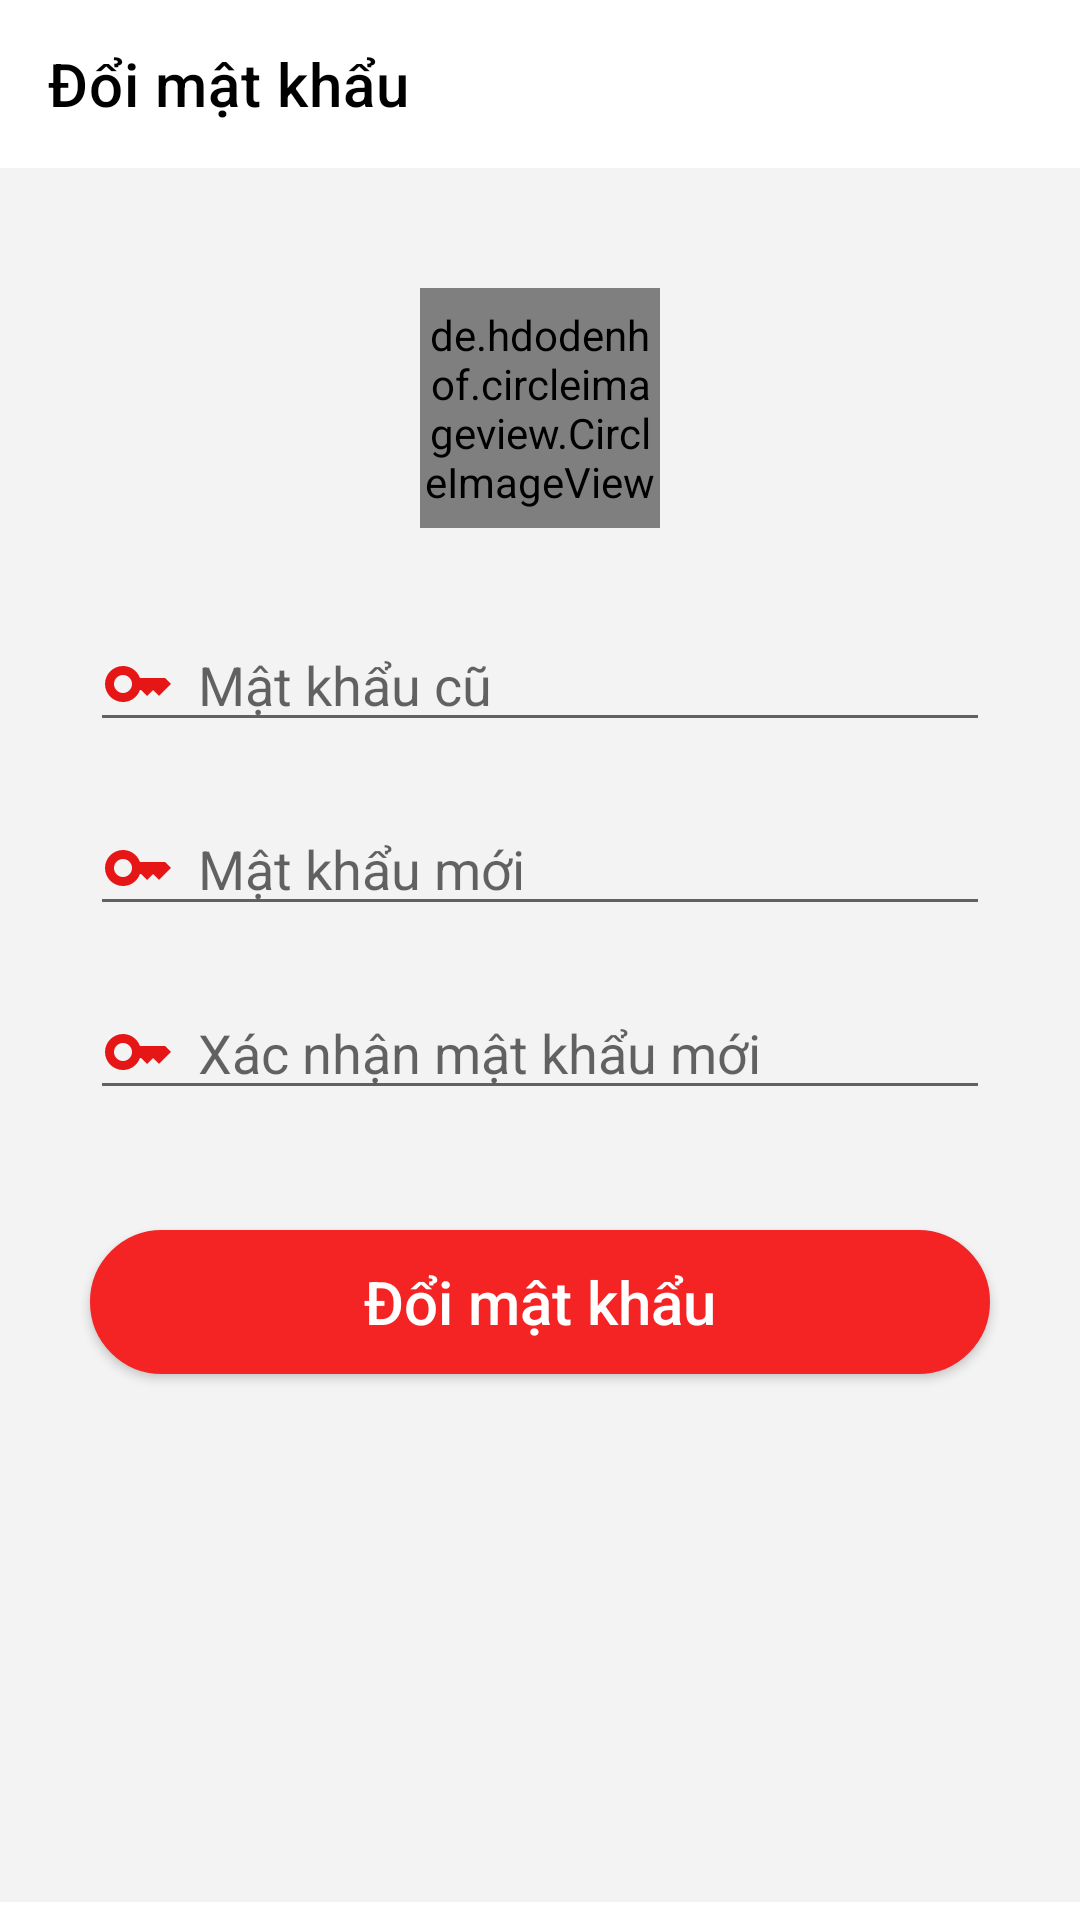

Here is an Android app screen rendered from its layout file. Give the layout XML and the strings, colors and styles it references.
<!-- AndroidManifest.xml: application theme Theme.Appfashion -->
<!-- res/layout/activity_change_pass.xml -->
<?xml version="1.0" encoding="utf-8"?>
<LinearLayout xmlns:android="http://schemas.android.com/apk/res/android"
    xmlns:app="http://schemas.android.com/apk/res-auto"
    xmlns:tools="http://schemas.android.com/tools"
    android:layout_width="match_parent"
    android:layout_height="match_parent"
    android:orientation="vertical"
    android:weightSum="10">
    <androidx.appcompat.widget.Toolbar
        android:layout_width="match_parent"
        android:layout_height="?attr/actionBarSize"
        app:title="@string/changepass"
        android:id="@+id/toolbar_changepass"/>

    <androidx.core.widget.NestedScrollView
        android:fillViewport="true"
        android:layout_weight="9.9"
        android:layout_width="match_parent"
        android:layout_height="0dp">
        <LinearLayout
            android:paddingTop="@dimen/canhle40"
            android:background="@color/backgound"
            android:orientation="vertical"
            android:layout_width="match_parent"
            android:layout_height="match_parent">

            <LinearLayout
                android:layout_weight="1"
                android:layout_width="match_parent"
                android:layout_height="wrap_content"
                android:orientation="vertical">
                <de.hdodenhof.circleimageview.CircleImageView
                    android:layout_marginBottom="@dimen/canhle30"
                    android:id="@+id/picturehs"
                    android:layout_gravity="center"
                    android:layout_width="@dimen/canhle80"
                    android:layout_height="@dimen/canhle80"
                    android:src="@drawable/logo1" />
                <EditText
                    android:layout_marginBottom="@dimen/canhle10"
                    android:id="@+id/pass_old"
                    android:drawableLeft="@drawable/ic_baseline_key_24"
                    android:drawablePadding="@dimen/canhle8"
                    android:hint="@string/oldpass"
                    android:layout_marginHorizontal="@dimen/canhle30"
                    android:layout_width="match_parent"
                    android:layout_height="wrap_content"/>
                <EditText
                    android:layout_marginVertical="@dimen/canhle10"
                    android:id="@+id/pass_new"
                    android:drawableLeft="@drawable/ic_baseline_key_24"
                    android:drawablePadding="@dimen/canhle8"
                    android:longClickable="false"
                    android:hint="@string/newpass"
                    android:layout_marginHorizontal="@dimen/canhle30"
                    android:layout_width="match_parent"
                    android:layout_height="wrap_content"/>
                <EditText
                    android:layout_marginTop="@dimen/canhle10"
                    android:id="@+id/confirmpass_new"
                    android:drawableLeft="@drawable/ic_baseline_key_24"
                    android:drawablePadding="@dimen/canhle8"
                    android:longClickable="false"
                    android:hint="@string/newcfpass"
                    android:layout_marginHorizontal="@dimen/canhle30"
                    android:layout_width="match_parent"
                    android:layout_height="wrap_content"/>
                <androidx.appcompat.widget.AppCompatButton
                    android:id="@+id/btn_changepass"
                    android:layout_marginTop="@dimen/canhle40"
                    android:layout_marginHorizontal="@dimen/canhle30"
                    android:background="@drawable/btn_bogoc"
                    android:text="@string/changepass"
                    android:textAllCaps="false"
                    android:textSize="@dimen/size20"
                    android:textColor="@color/white"
                    android:layout_gravity="center"
                    android:layout_width="match_parent"
                    android:layout_height="wrap_content"/>

            </LinearLayout>




        </LinearLayout>
    </androidx.core.widget.NestedScrollView>

</LinearLayout>
<!-- resources referenced by this layout -->
<resources>
  <color name="backgound">#F3F3F3</color>
  <color name="white">#FFFFFFFF</color>
  <dimen name="canhle10">10dp</dimen>
  <dimen name="canhle30">30dp</dimen>
  <dimen name="canhle40">40dp</dimen>
  <dimen name="canhle8">8dp</dimen>
  <dimen name="canhle80">80dp</dimen>
  <dimen name="size20">20sp</dimen>
  <!-- drawable btn_bogoc (drawable) -->
  <shape xmlns:android="http://schemas.android.com/apk/res/android"
      android:shape="rectangle">
      <solid android:color="@color/red"/>
  
      <stroke
          android:width="1dp"
          android:color="@color/red" />
      <corners android:radius="260dp"/>
  </shape>
  <!-- drawable ic_baseline_key_24 (drawable) -->
  <vector android:height="24dp" android:tint="#E61616"
      android:viewportHeight="24" android:viewportWidth="24"
      android:width="24dp" xmlns:android="http://schemas.android.com/apk/res/android">
      <path android:fillColor="@android:color/white" android:pathData="M21,10h-8.35C11.83,7.67 9.61,6 7,6c-3.31,0 -6,2.69 -6,6s2.69,6 6,6c2.61,0 4.83,-1.67 5.65,-4H13l2,2l2,-2l2,2l4,-4.04L21,10zM7,15c-1.65,0 -3,-1.35 -3,-3c0,-1.65 1.35,-3 3,-3s3,1.35 3,3C10,13.65 8.65,15 7,15z"/>
  </vector>
  <!-- drawable logo1: png bitmap (drawable-v24, 86525 bytes) -->
  <string name="changepass">Đổi mật khẩu</string>
  <string name="newcfpass">Xác nhận mật khẩu mới</string>
      //contact
  <string name="newpass">Mật khẩu mới</string>
  <string name="oldpass">Mật khẩu cũ</string>
  <style name="Theme.Appfashion" parent="Theme.MaterialComponents.Light.NoActionBar">
          
          <item name="colorPrimary">@color/purple_500</item>
          <item name="colorPrimaryVariant">@color/white</item>
          <item name="colorOnPrimary">@color/white</item>
          <item name="android:textColorPrimary">@color/black</item>
  
          
          <item name="colorSecondary">@color/teal_200</item>
          <item name="colorSecondaryVariant">@color/teal_700</item>
          <item name="colorOnSecondary">@color/black</item>
          
          <item name="android:statusBarColor">@color/white</item>
  
          
      </style>
  <color name="red">#F42424</color>
  <color name="purple_500">#FF6200EE</color>
  <color name="black">#FF000000</color>
  <color name="teal_200">#FF03DAC5</color>
  <color name="teal_700">#FF018786</color>
</resources>
